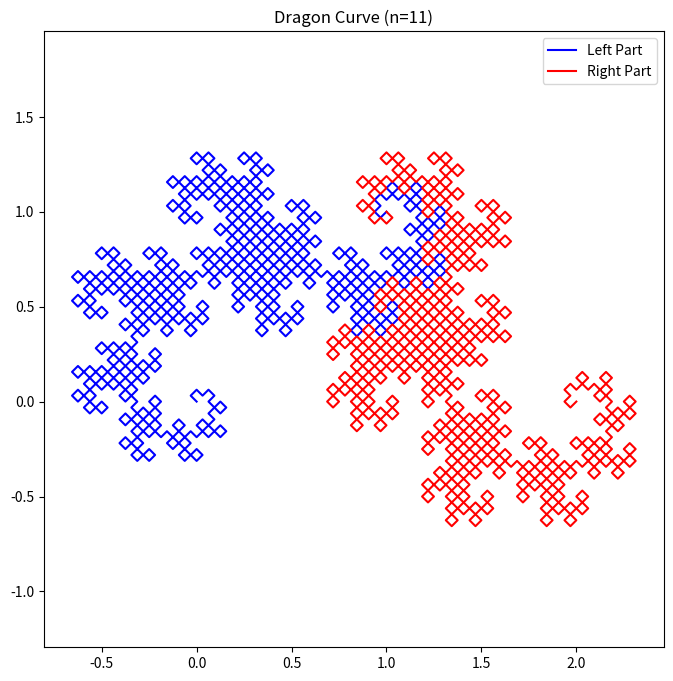

This chart was generated by the following Python code:


import numpy as np
import matplotlib.pyplot as plt

x1, y1 = 0, 0
x2, y2 = 2, 0

def rot(theta, a):
    x_new = a * np.cos(theta)
    y_new = a * np.sin(theta)
    return x_new, y_new

def dragon(x1, y1, x2, y2, n, left=True):
    if n == 0:
        return [(x1, y1), (x2, y2)]

    x_mid = (x1 + x2) / 2
    y_mid = (y1 + y2) / 2
    shift = np.sqrt((x2 - x1)**2 + (y2 - y1)**2) / 2

    theta = np.arctan2((y2 - y1), (x2 - x1))
    sign = 1 if left else -1

    
    x_rot, y_rot = rot(theta + sign * np.pi / 2, shift)
    X = x_mid + x_rot
    Y = y_mid + y_rot

    
    left_part = dragon(x1, y1, X, Y, n - 1, left=True)
    right_part = dragon(X, Y, x2, y2, n - 1, left=False)

    
    return left_part + right_part

n = 11
points = dragon(x1, y1, x2, y2, n, left=True)


mid = len(points) // 2
left_points = points[:mid]
right_points = points[mid - 1:]  


left_x, left_y = zip(*left_points)
right_x, right_y = zip(*right_points)


plt.figure(figsize=(8, 8))
plt.plot(left_x, left_y, color="blue", linestyle="-", label="Left Part")
plt.plot(right_x, right_y, color="red", linestyle="-", label="Right Part")
plt.axis('equal')
plt.title(f"Dragon Curve (n={n})")
plt.legend()
plt.show()